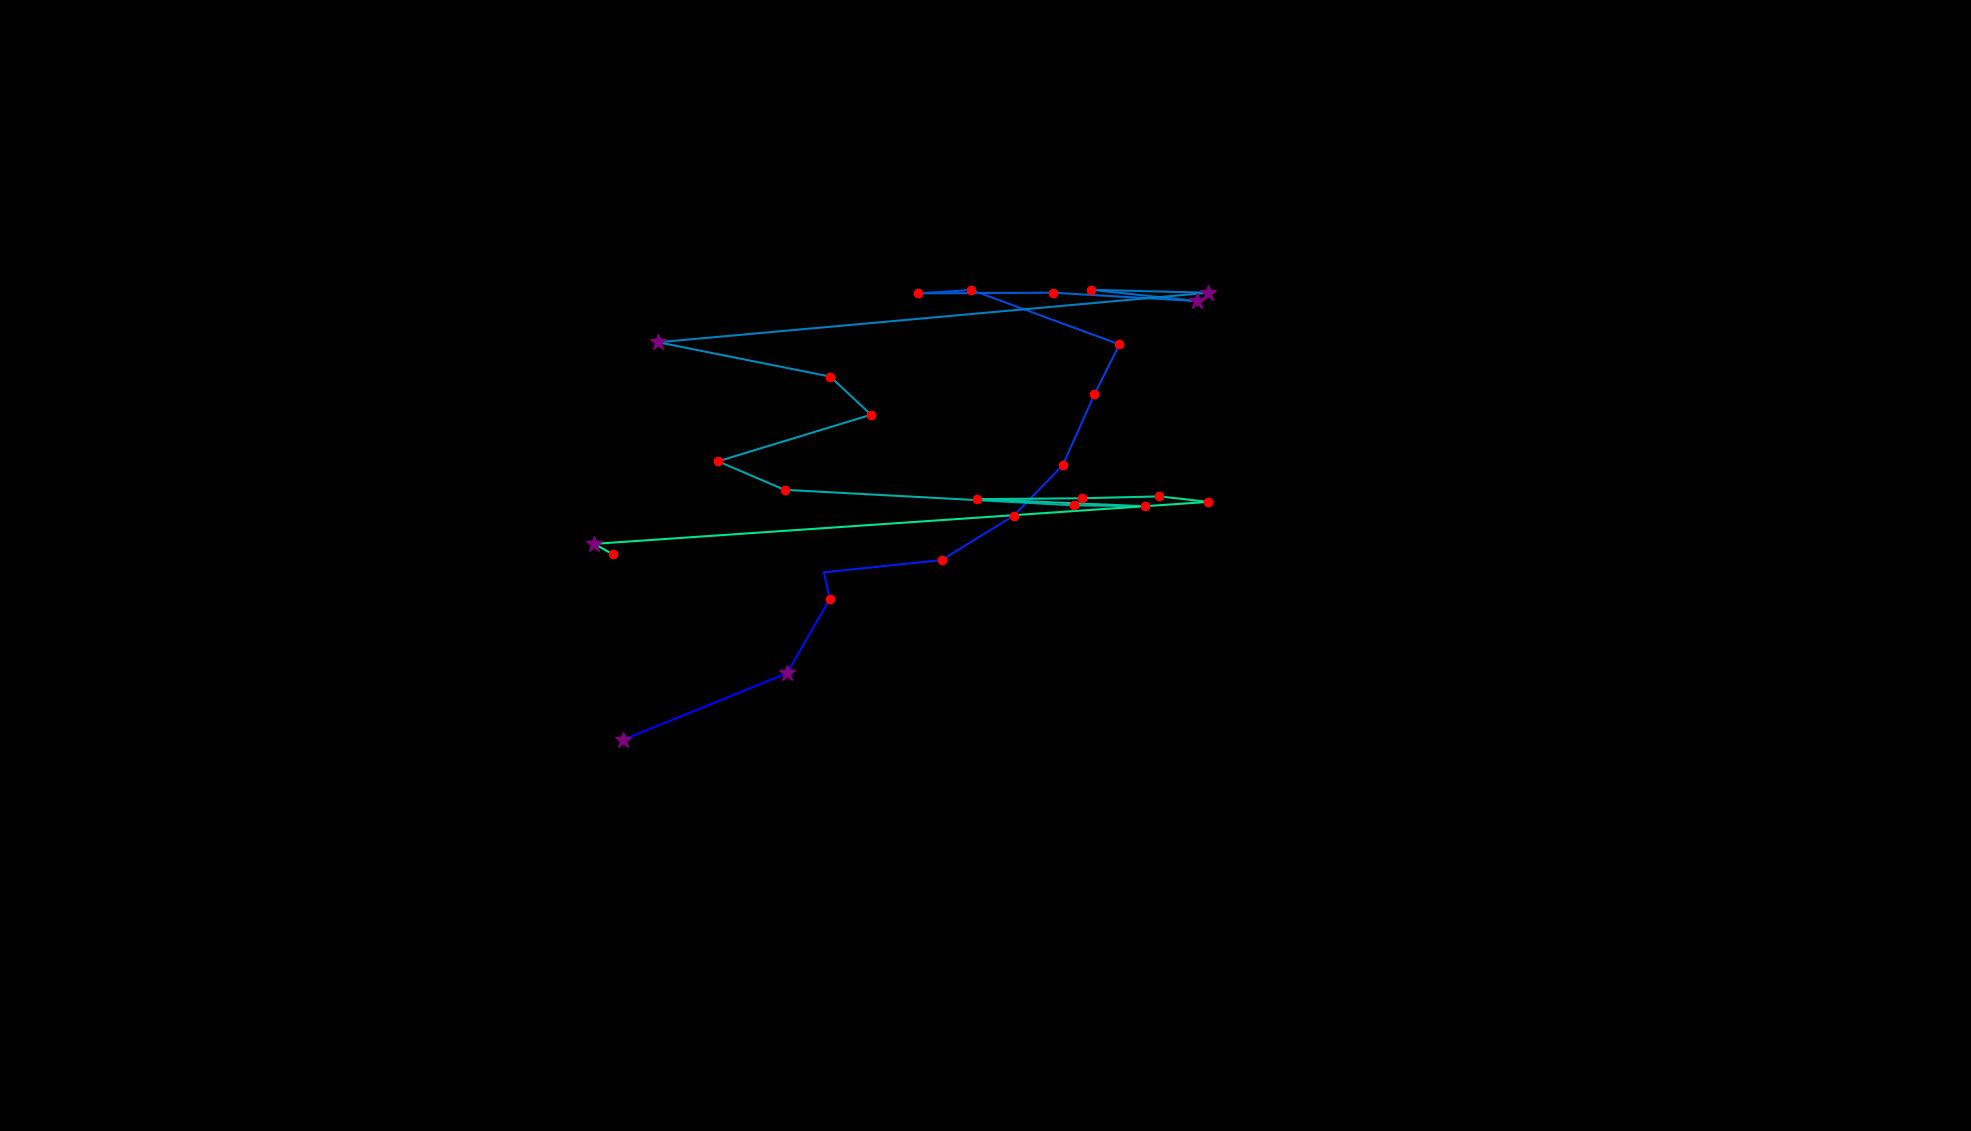

Data behind this chart, as committed beside it:
, fixation_id, timestamp, avg_gaze_x, avg_gaze_y, duration
0, 87.0, 23486, 809.2, 508, 301.3
1, 88.0, 23871, 1022, 594.6, 277.2
2, 89.0, 24209, 1078, 690.8, 120.5
3, 90.0, 24353, 1070, 725.5, 12.05
4, 91.0, 24642, 1223, 741.5, 241
5, 92.0, 24944, 1316, 799, 144.6
6, 93.0, 25197, 1380, 864.4, 120.5
7, 94.0, 25438, 1421, 956.6, 144.6
8, 95.0, 25606, 1454, 1022, 229
9, 96.0, 26064, 1261, 1092, 132.6
10, 97.0, 26221, 1193, 1088, 229
11, 98.0, 26643, 1367, 1089, 216.9
12, 99.0, 26932, 1554, 1078, 361.5
13, 100.0, 27330, 1417, 1092, 216.9
14, 101.0, 27619, 1569, 1089, 373.6
15, 102.0, 28173, 854.5, 1024, 301.3
16, 103.0, 28523, 1078, 979.8, 229
17, 104.0, 28788, 1131, 930.2, 204.9
18, 105.0, 29041, 932.5, 869.7, 229
19, 106.0, 29294, 1019, 832.7, 156.7
20, 107.0, 29535, 1395, 812.6, 168.7
21, 108.0, 29740, 1488, 811.3, 120.5
22, 109.0, 29908, 1269, 820.6, 241
23, 110.0, 30173, 1405, 821.7, 156.7
24, 111.0, 30366, 1506, 824.1, 204.9
25, 112.0, 30595, 1569, 817, 120.5
26, 113.0, 30824, 771.8, 762.5, 265.1
27, 114.0, 31378, 796, 748.9, 132.6
